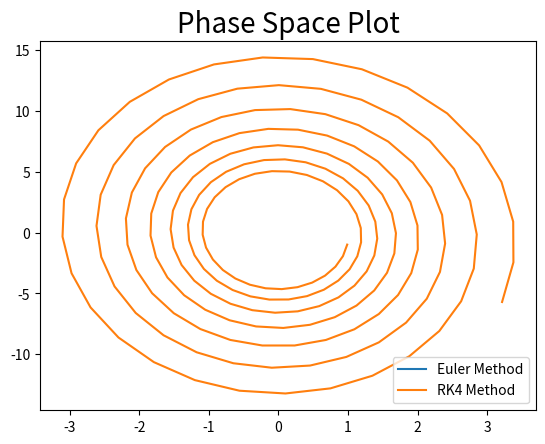

Here is the Python script that generated this plot:
#  Q1c  Hamilton's eqn of 1D motion when attached with string
import matplotlib.pyplot as plt
import numpy as np


def f(t, x, z):
    return z


def g(t, x, z):
    return -((np.pi) ** 2) * x


t0, x0, z0, h = 0.0, 1.0, 0.0, 0.05
ini_time = 0.0
fin_time = 10.0
n = int((fin_time - ini_time) / h)
print("n=", n)
t, x, z = t0, x0, z0
T = []
X = []
Z = []
for i in range(n):
    x = h * f(t, x, z)
    z = h * g(t, x, z)
    t = h
    X.append(x)
    T.append(t)
    Z.append(z)
x, t, z = x0, t0, z0
X1 = []
Z1 = []
T1 = []
for i in range(n):
    k1 = h * f(t, x, z)
    l1 = h * g(t, x, z)
    k2 = h * f(t + 0.5 * h, x + 0.5 * k1, z + 0.5 * l1)
    l2 = h * g(t + 0.5 * h, x + 0.5 * k1, z + 0.5 * l1)
    k3 = h * f(t + 0.5 * h, x + 0.5 * k1, z + 0.5 * l2)
    l3 = h * g(t + 0.5 * h, x + 0.5 * k1, z + 0.5 * l2)
    k4 = h * f(t + h, x + k3, z + l3)
    l4 = h * g(t + h, x + k3, z + l3)
    x += (k1 + 2 * k2 + 2 * k3 + k4) / 6
    z += (l1 + 2 * l2 + 2 * l3 + l4) / 6
    z += (l1 + 2 * l2 + 2 * l3 + l4) / 6
    X1.append(x)
    Z1.append(z)
    T1.append(t)
plt.title("Phase Space Plot", size=20)
plt.plot(X, Z, "-", label="Euler Method")
plt.plot(X1, Z1, "-", label="RK4 Method")
plt.legend()
plt.show()


# output
# n= 200
